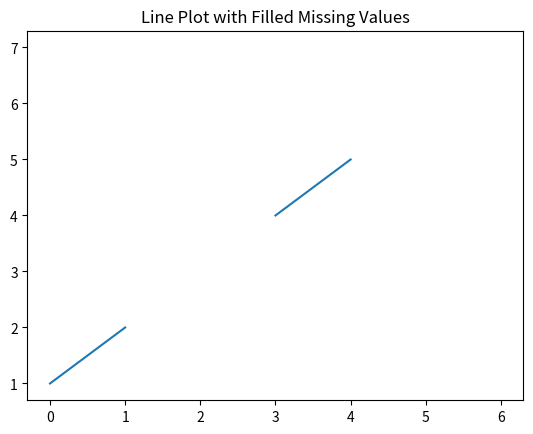

Python code for this plot:
import pandas as pd
import matplotlib.pyplot as plt
import numpy as np

def main():
    # Sample data with missing values
    data = {'value': [1, 2, np.nan, 4, 5, np.nan, 7]}
    df = pd.DataFrame(data)

    # Option 1: Fill missing values using mean
    df['value'].fillna(df['value'].mean(), inplace=True)

    # Option 2: Fill missing values using interpolation
    df['value'].interpolate(method='linear', inplace=True)

    # Plot the data
    df['value'].plot(title="Line Plot with Filled Missing Values")
    plt.show()

if __name__ == "__main__":
    main()
